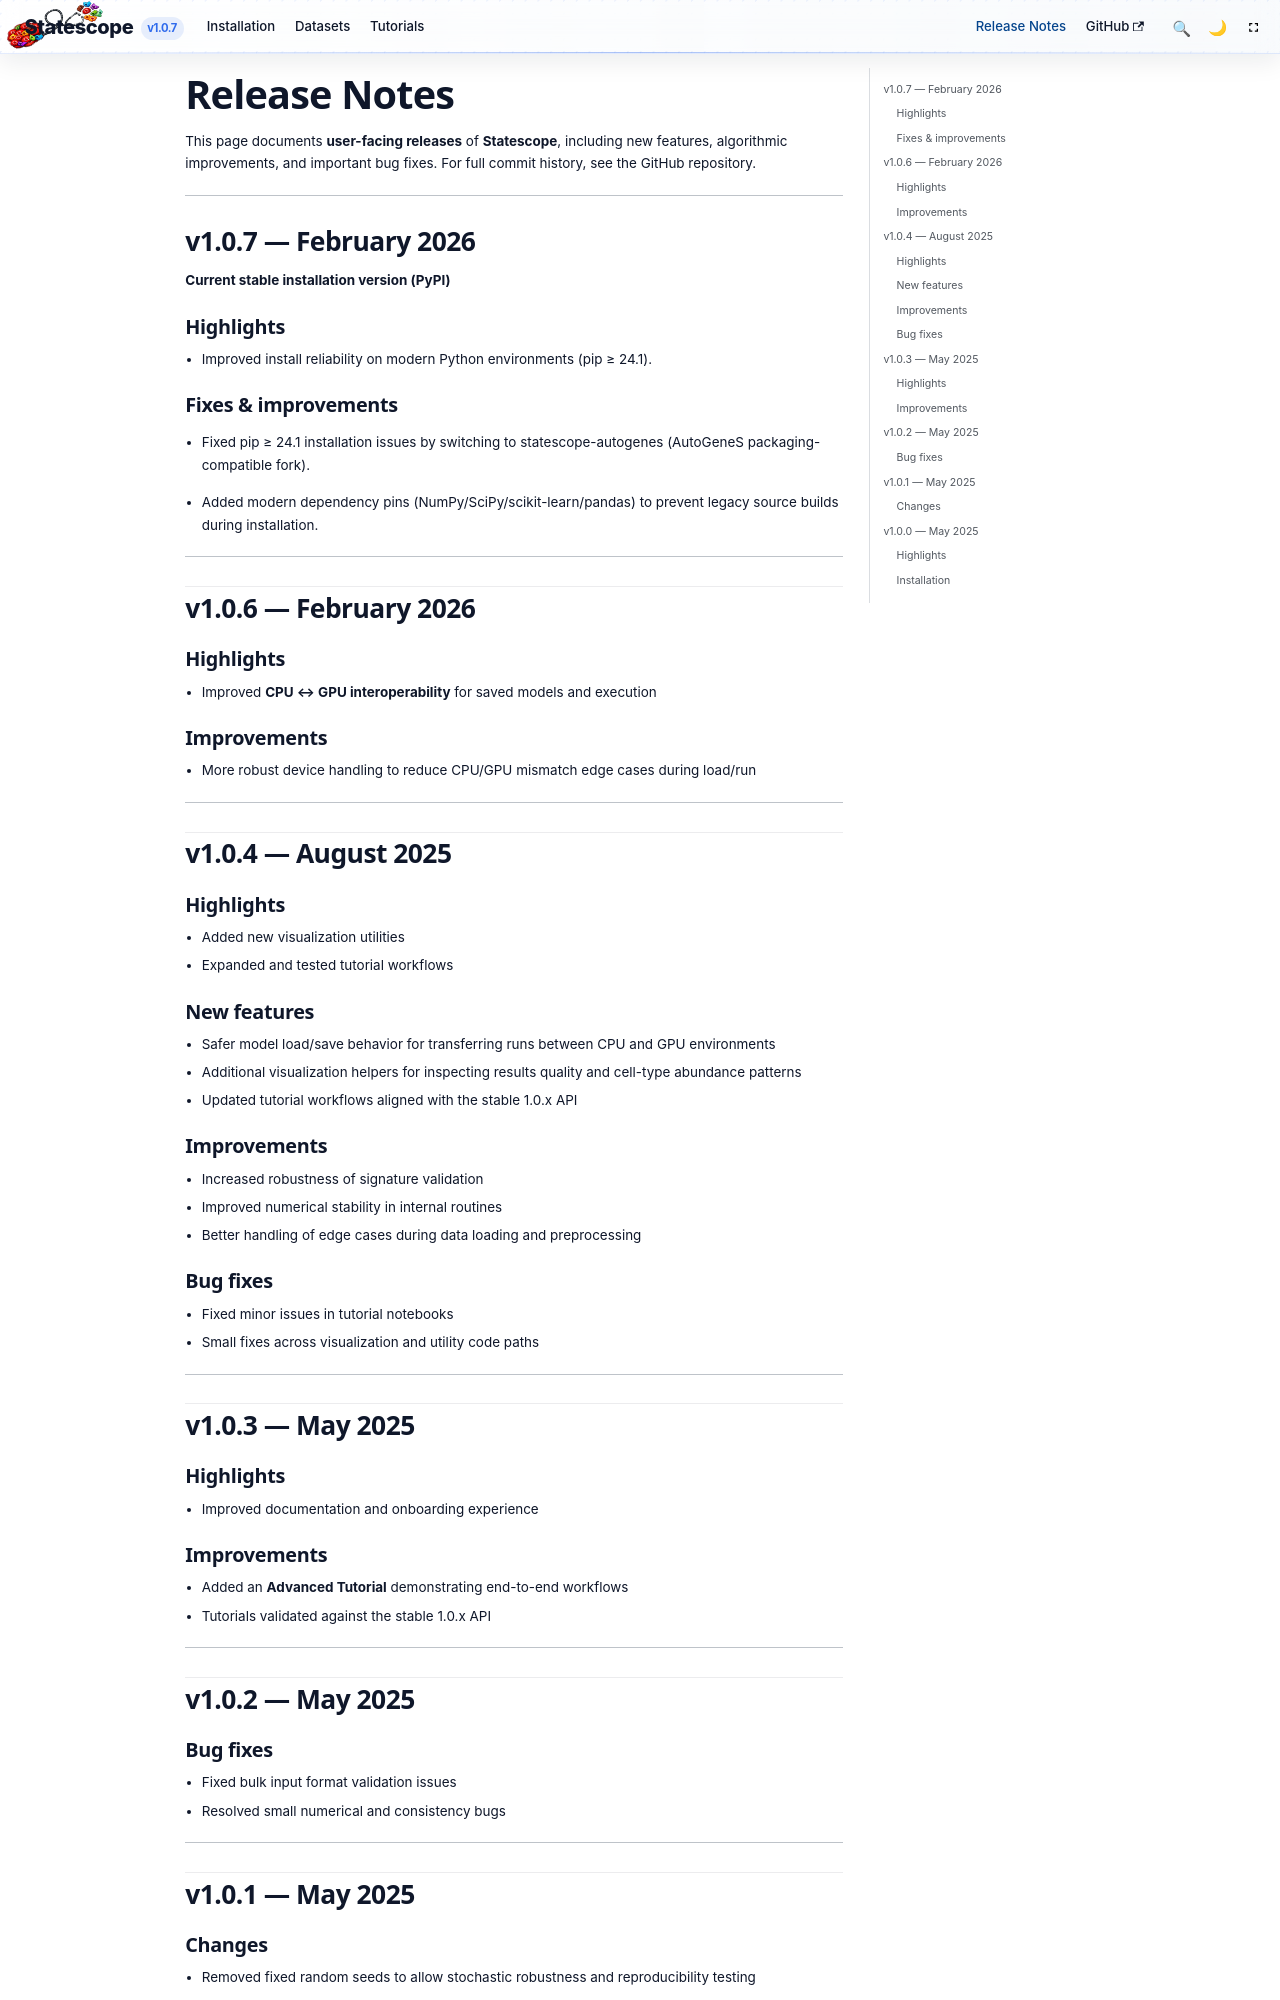

repository: tgac-vumc/Statescopeweb · page: docs/release-notes.html · generator: docusaurus

---
title: Release Notes
description: Statescope software updates, new features, and bug fixes
---

This page documents **user-facing releases** of **Statescope**, including new features, algorithmic improvements, and important bug fixes.  For full commit history, see the GitHub repository.

---

## <span class="release-version latest">v1.0.7</span> — February 2026

**Current stable installation version (PyPI)**

### Highlights

* Improved install reliability on modern Python environments (pip ≥ 24.1).

### Fixes & improvements

* Fixed pip ≥ 24.1 installation issues by switching to statescope-autogenes (AutoGeneS packaging-compatible fork).

* Added modern dependency pins (NumPy/SciPy/scikit-learn/pandas) to prevent legacy source builds during installation.
---

## <span class="release-version">v1.0.6</span> — February 2026

### Highlights

* Improved **CPU ↔ GPU interoperability** for saved models and execution

### Improvements

* More robust device handling to reduce CPU/GPU mismatch edge cases during load/run

---

## <span class="release-version">v1.0.4</span> — August 2025

### Highlights

* Added new visualization utilities
* Expanded and tested tutorial workflows

### New features

* Safer model load/save behavior for transferring runs between CPU and GPU environments
* Additional visualization helpers for inspecting results quality and cell-type abundance patterns
* Updated tutorial workflows aligned with the stable 1.0.x API

### Improvements

* Increased robustness of signature validation
* Improved numerical stability in internal routines
* Better handling of edge cases during data loading and preprocessing

### Bug fixes

* Fixed minor issues in tutorial notebooks
* Small fixes across visualization and utility code paths

---

## <span class="release-version">v1.0.3</span> — May 2025

### Highlights

* Improved documentation and onboarding experience

### Improvements

* Added an **Advanced Tutorial** demonstrating end-to-end workflows
* Tutorials validated against the stable 1.0.x API

---

## <span class="release-version">v1.0.2</span> — May 2025
